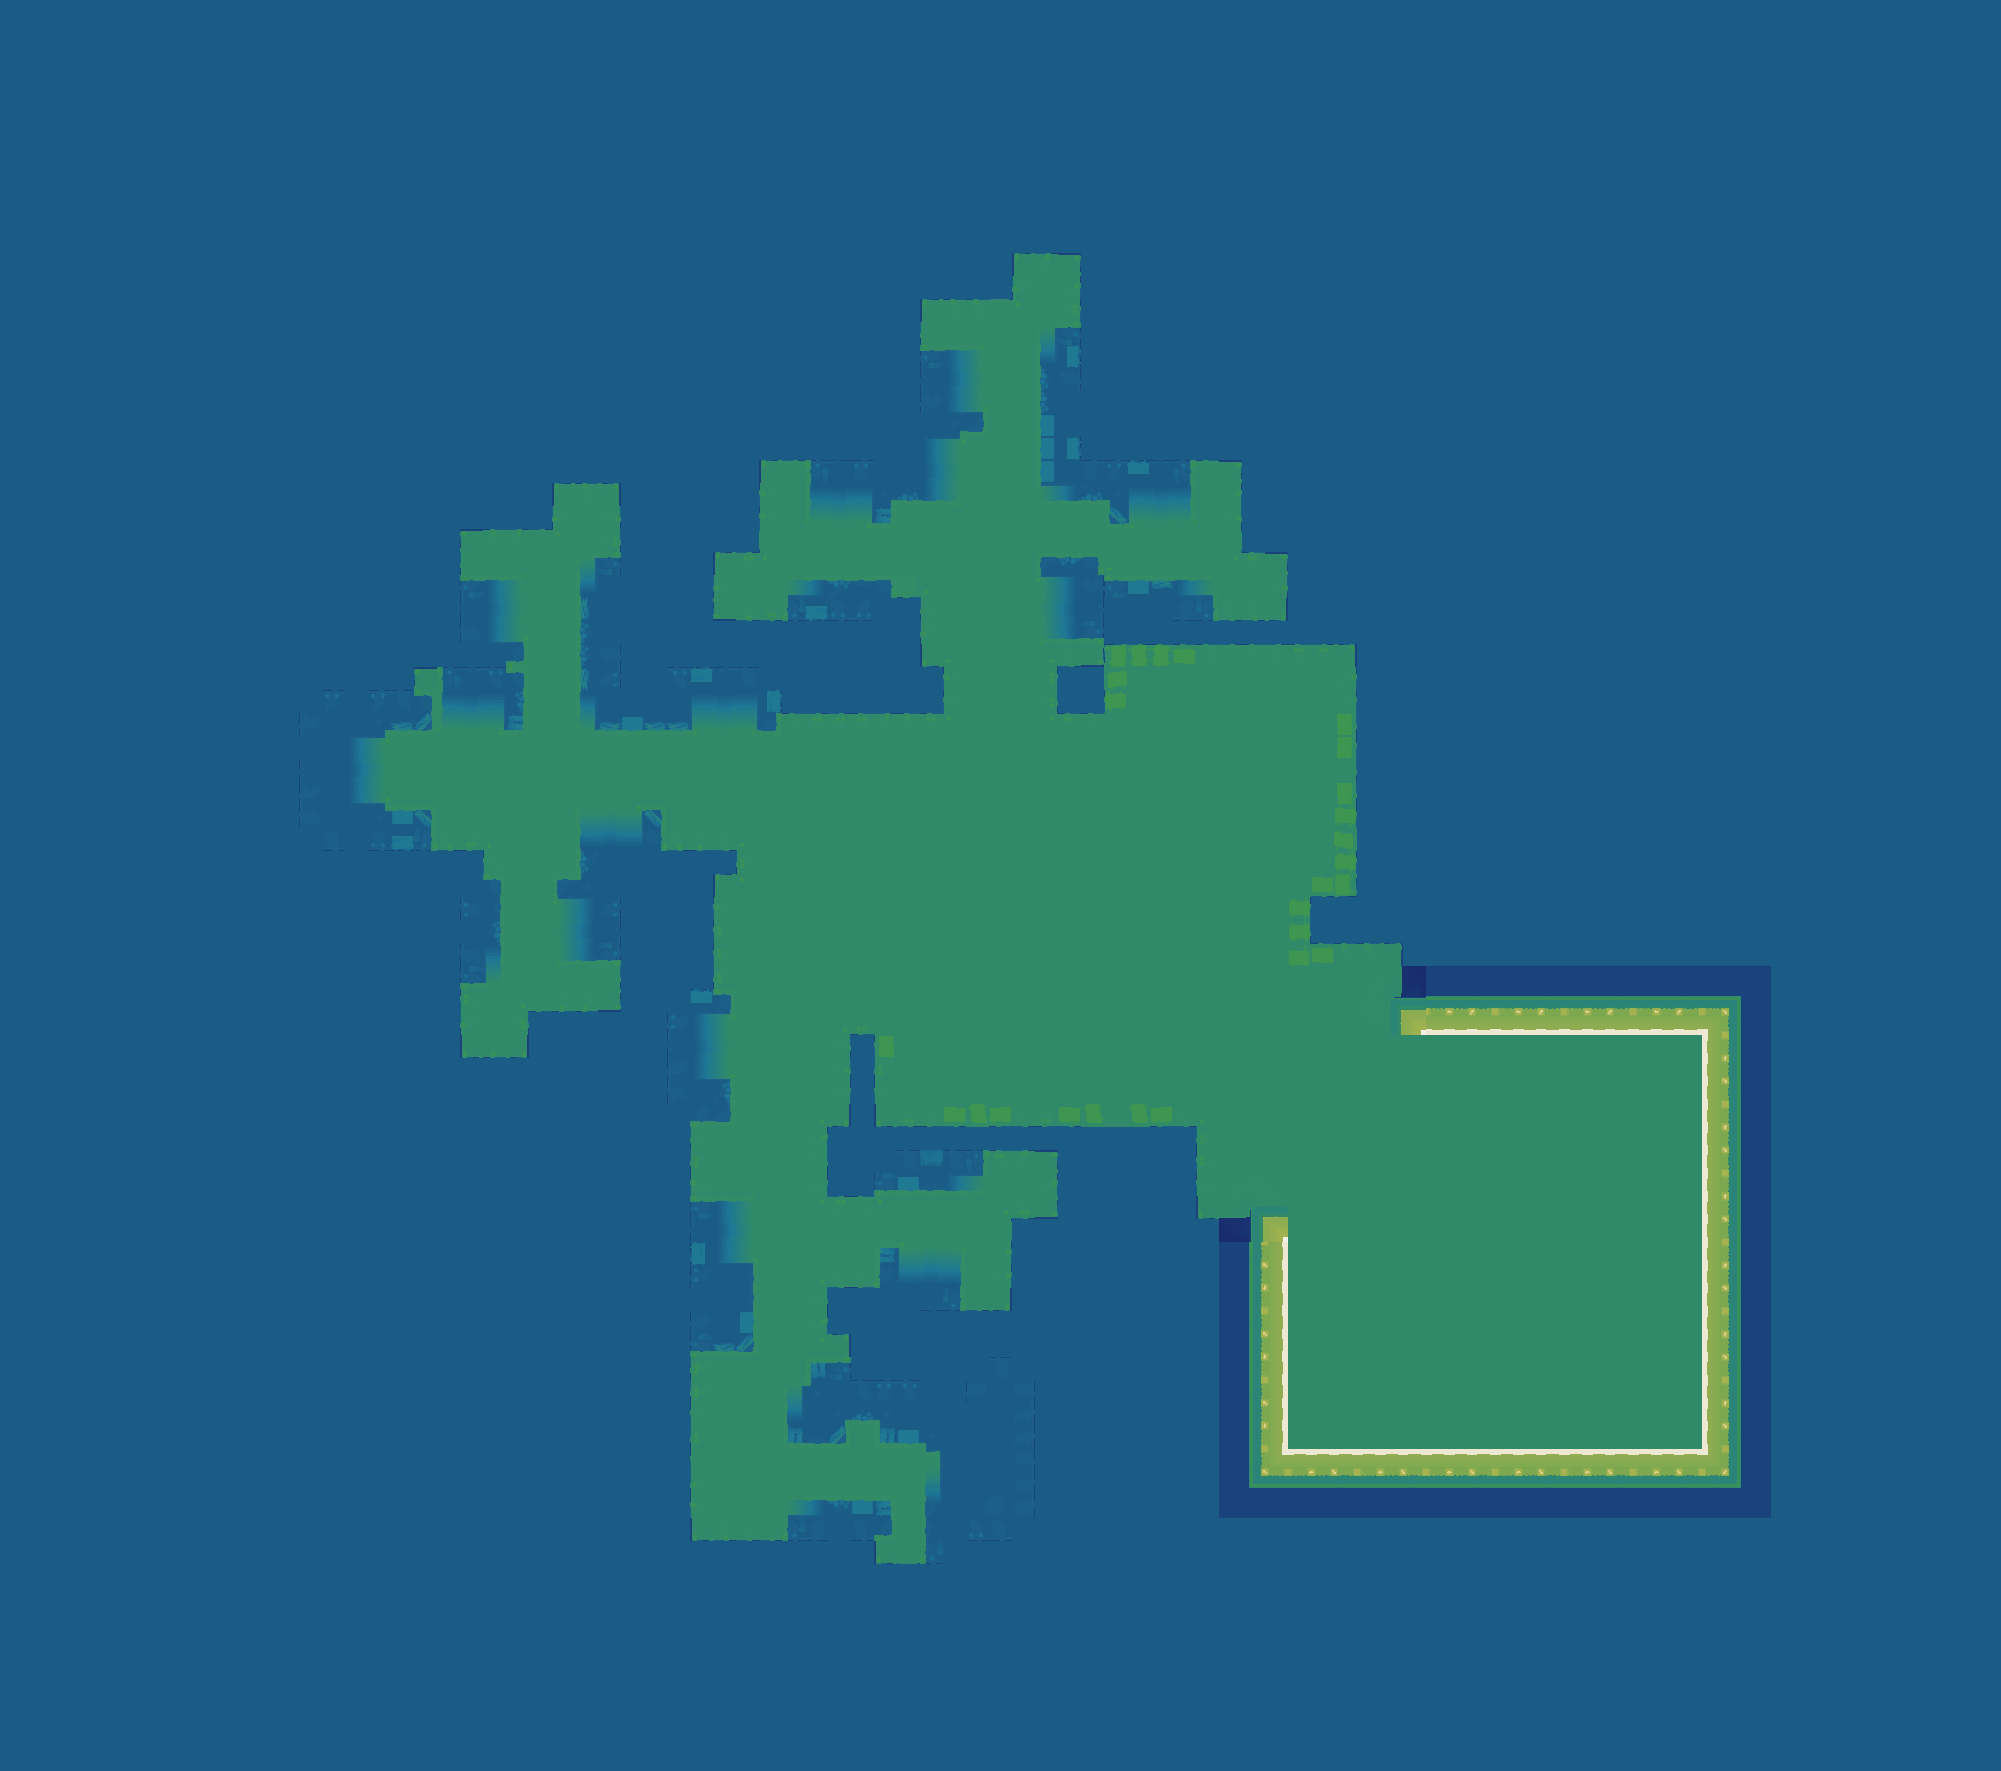

Data behind this chart, as committed beside it:
source	layout_generated (walk_layer.build_heigh…
grid	sim_921034783.tsv
width	2001
height	1771
format	i16 LE, row-major, levels of 7.8125 worl…
min	-21
max	110
